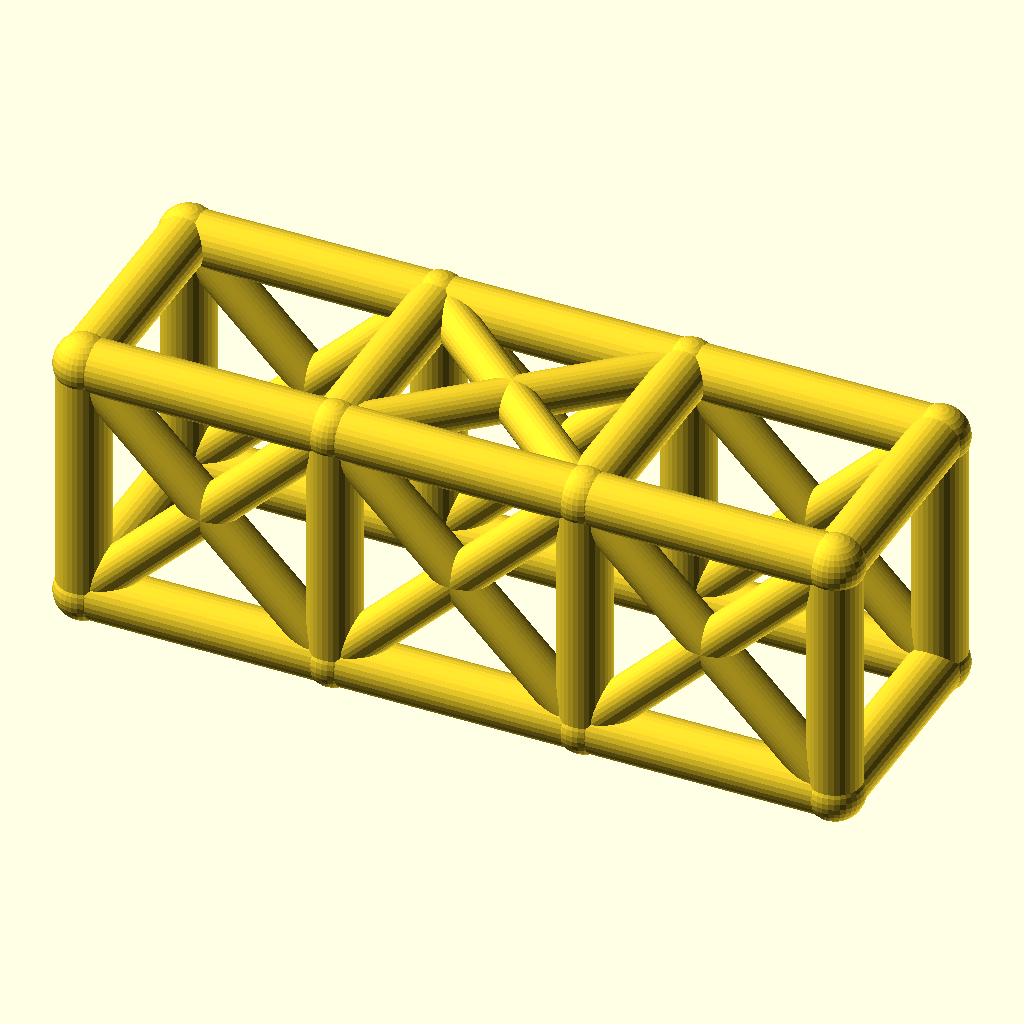
Cell 1: the model at its default parameters.
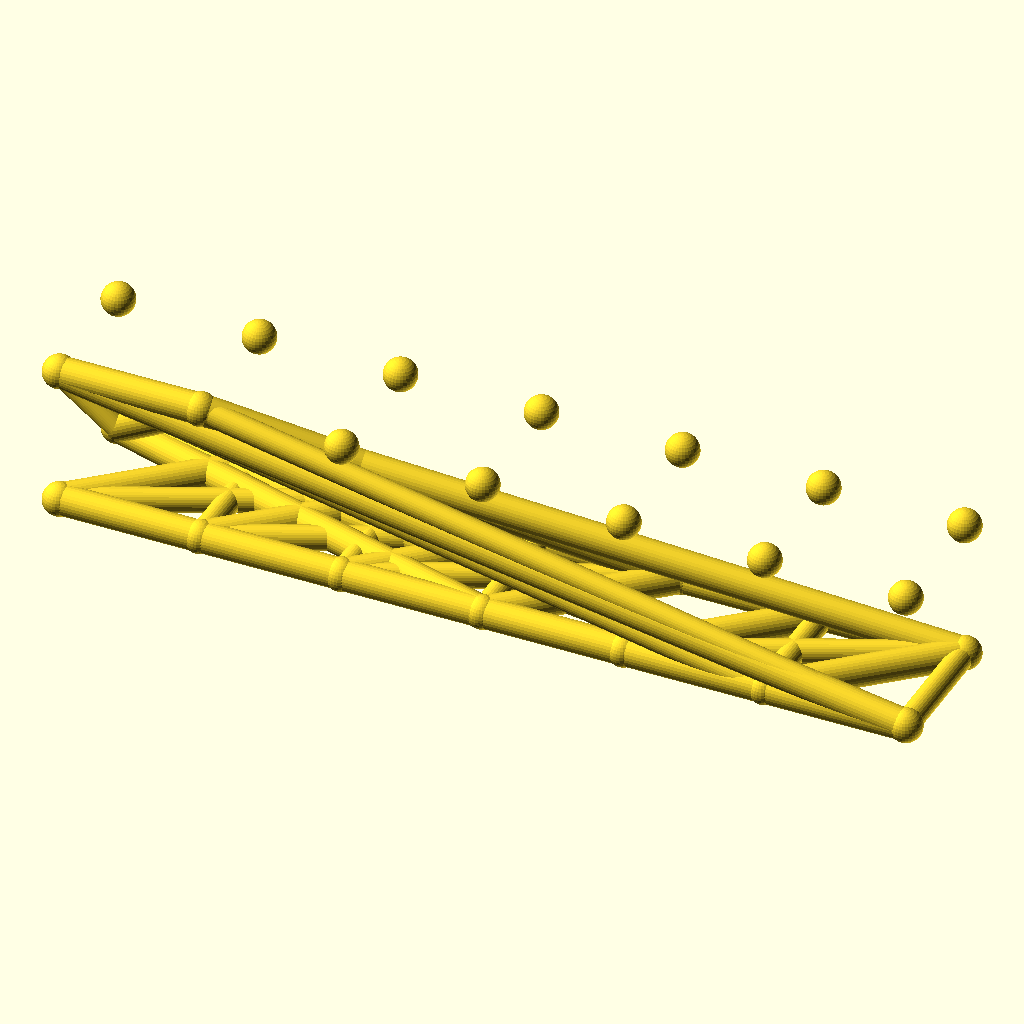
Cell 2: the same model with bays = 6.
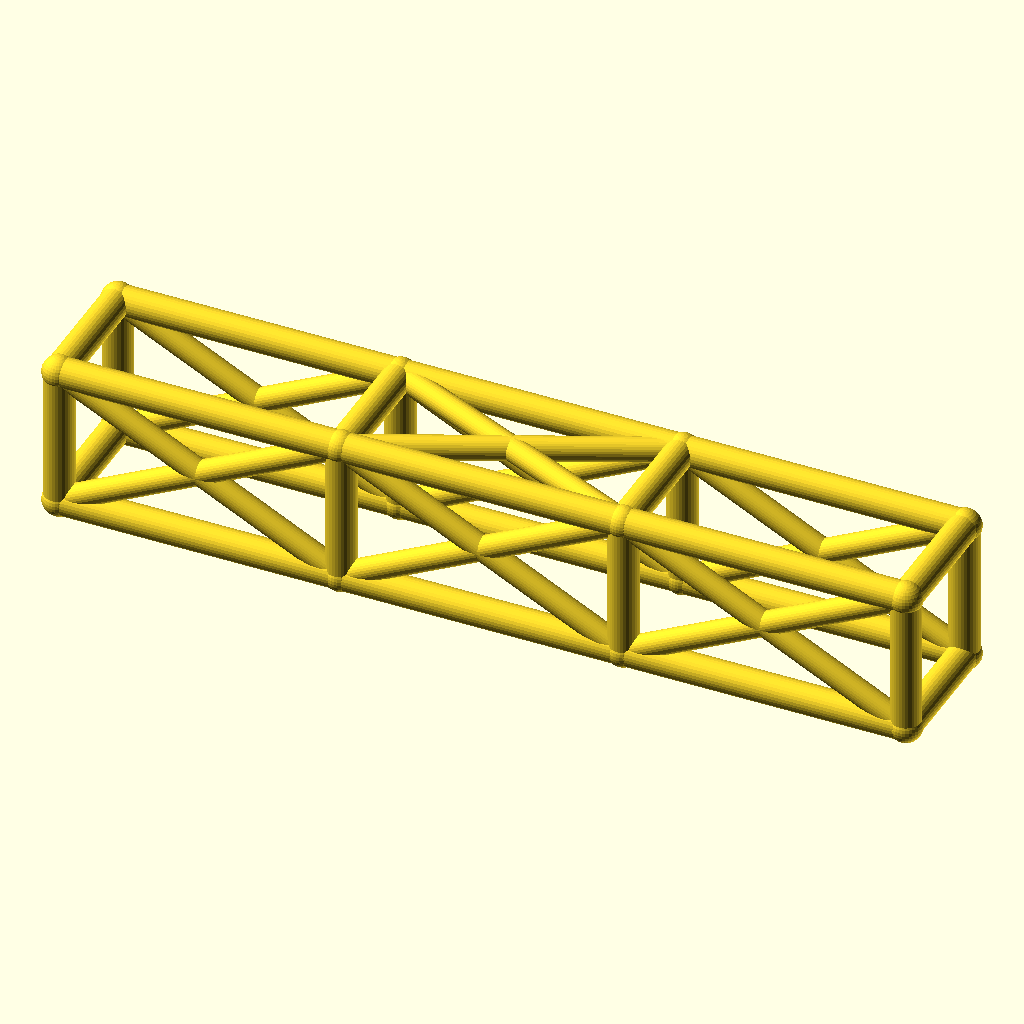
Cell 3: the same model with bay_l = 76.
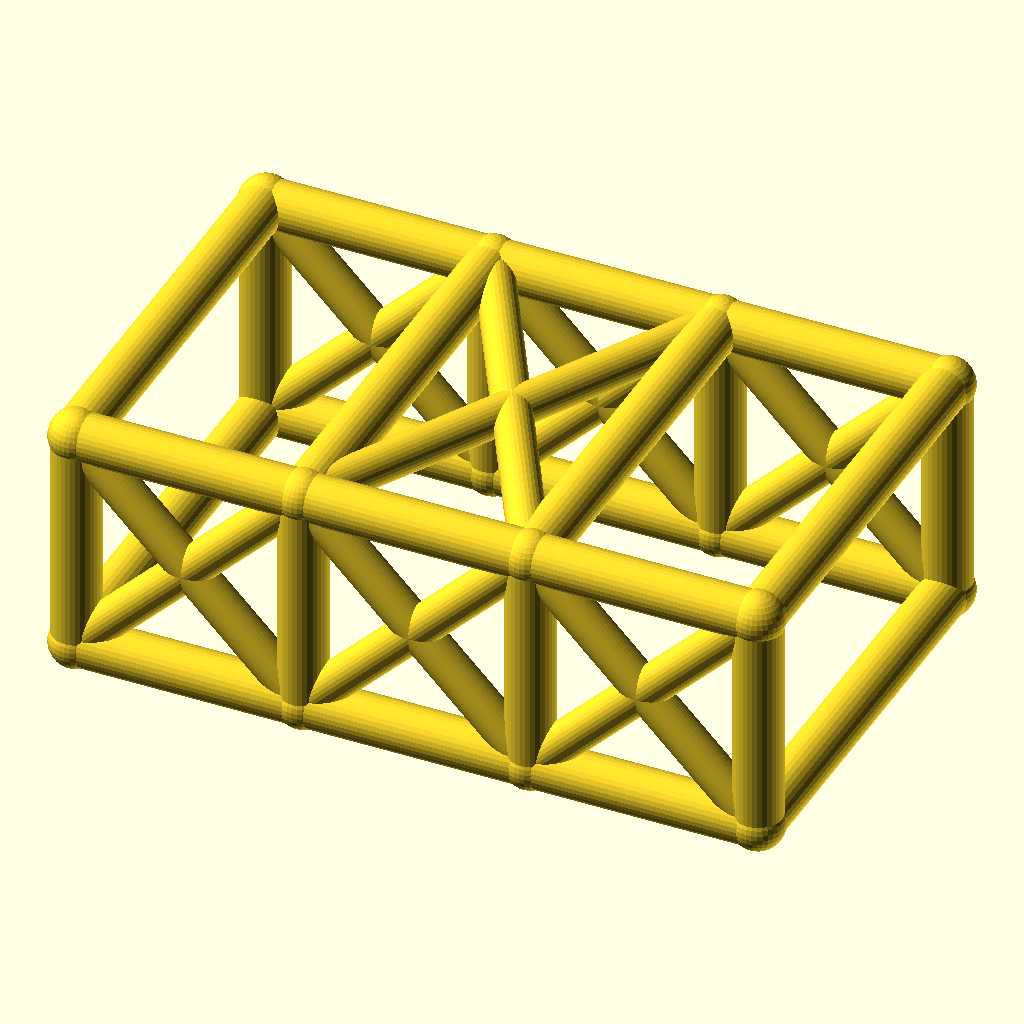
Cell 4: the same model with cage_w = 68.
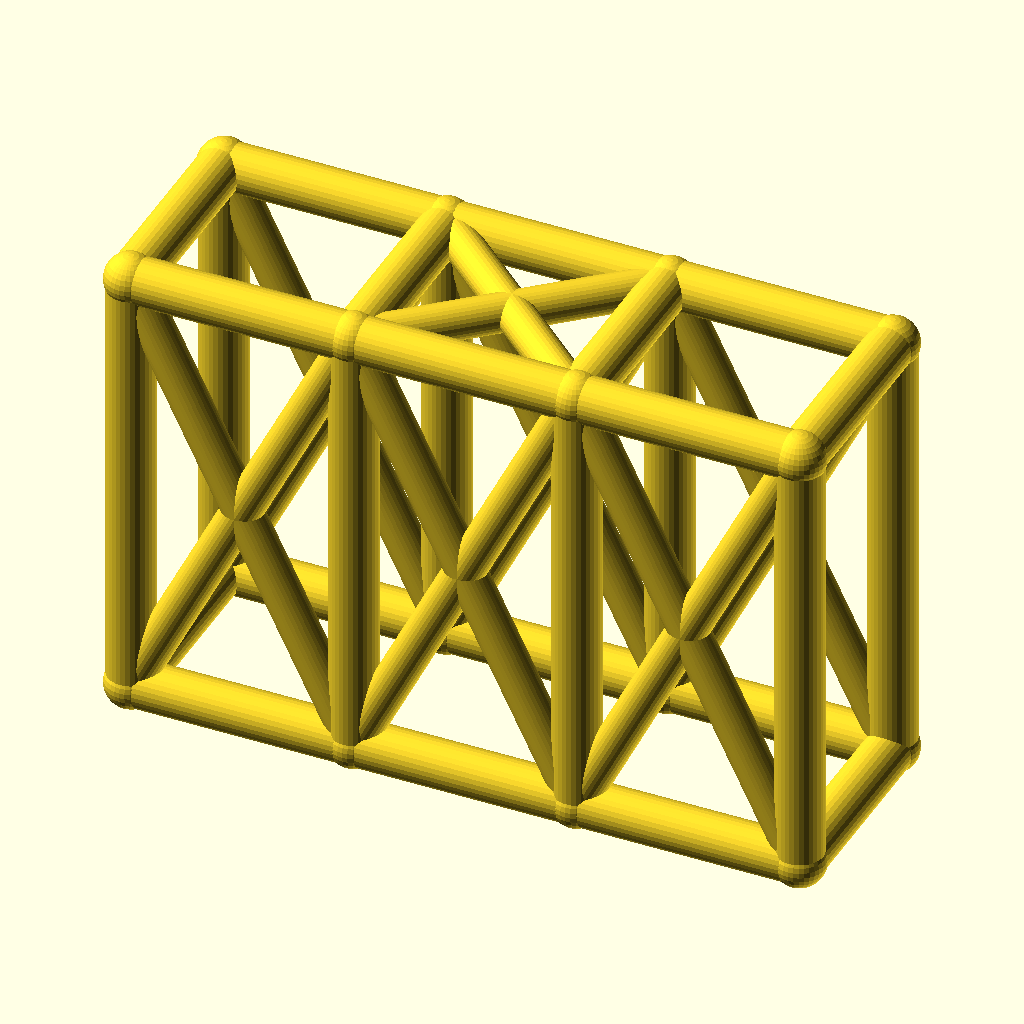
Cell 5: cage_h = 76 (everything else at default).
The same orthographic view direction (rotation 55°, 0°, 25°; colour scheme Cornfield) for every cell, with the view re-fitted per cell, so scale and position can differ between cells.
The OpenSCAD source (optional_data/data/wire2/rollcages/scene_0108.scad):
$fn = 32;

// ----------------------------------------------------------------------
// Roll cage: 3 bays x 2 sections, bays 38 mm, 34 x 38 mm section
// ----------------------------------------------------------------------

// --- parameters (mm) ---
bays = 3;                 // number of bays along X
sections = 2;             // levels of the cage
bay_l = 38;               // bay length, X
cage_w = 34;              // cage width, Y
cage_h = 38;              // cage height, Z
rail_r = 4;               // rail and hoop radius
diag_r = 3.2;             // diagonal brace radius
joint_r = 4.4;            // joint ball radius

bbox_x = bays * bay_l + 2 * joint_r;  // overall X, joints included
bbox_y = cage_w + 2 * joint_r;  // overall Y, joints included
bbox_z = cage_h + 2 * joint_r;  // overall Z, joints included
rail_d = 2 * rail_r;  // rail stock diameter
diag_d = 2 * diag_r;  // diagonal stock diameter
joint_d = 2 * joint_r;  // joint ball diameter
cage_l = bays * bay_l;  // overall cage length
nodes = [for (lvl = [0, 1], side = [0, 1], st = [0 : bays]) [st * bay_l, side * cage_w, lvl * cage_h]];

module member(a, b, r) {
  /* round stock from joint a to joint b, ends buried in the joint balls */
  d = b - a;
  length = norm(d);
  translate(a) rotate([0, acos(d[2] / length), atan2(d[1], d[0])])
    cylinder(h = length, r = r);
}

module joint(p, r) {
  /* ball at the joint centre, fatter than every member meeting there */
  translate(p) sphere(r = r);
}

/* members - each call is one graph edge */
member(nodes[0], nodes[1], rail_r);
member(nodes[1], nodes[2], rail_r);
member(nodes[2], nodes[3], rail_r);
member(nodes[4], nodes[5], rail_r);
member(nodes[5], nodes[6], rail_r);
member(nodes[6], nodes[7], rail_r);
member(nodes[8], nodes[9], rail_r);
member(nodes[9], nodes[10], rail_r);
member(nodes[10], nodes[11], rail_r);
member(nodes[12], nodes[13], rail_r);
member(nodes[13], nodes[14], rail_r);
member(nodes[14], nodes[15], rail_r);
member(nodes[0], nodes[8], rail_r);
member(nodes[1], nodes[9], rail_r);
member(nodes[2], nodes[10], rail_r);
member(nodes[3], nodes[11], rail_r);
member(nodes[4], nodes[12], rail_r);
member(nodes[5], nodes[13], rail_r);
member(nodes[6], nodes[14], rail_r);
member(nodes[7], nodes[15], rail_r);
member(nodes[8], nodes[12], rail_r);
member(nodes[9], nodes[13], rail_r);
member(nodes[10], nodes[14], rail_r);
member(nodes[11], nodes[15], rail_r);
member(nodes[0], nodes[4], rail_r);
member(nodes[3], nodes[7], rail_r);
member(nodes[0], nodes[9], diag_r);
member(nodes[8], nodes[1], diag_r);
member(nodes[1], nodes[10], diag_r);
member(nodes[9], nodes[2], diag_r);
member(nodes[2], nodes[11], diag_r);
member(nodes[10], nodes[3], diag_r);
member(nodes[4], nodes[13], diag_r);
member(nodes[12], nodes[5], diag_r);
member(nodes[5], nodes[14], diag_r);
member(nodes[13], nodes[6], diag_r);
member(nodes[6], nodes[15], diag_r);
member(nodes[14], nodes[7], diag_r);
member(nodes[9], nodes[14], diag_r);
member(nodes[13], nodes[10], diag_r);

/* joint balls */
for (p = nodes) joint(p, joint_r);
Parameter table extracted from the source (name, type, default, range or options):
bays: number, default 3
sections: number, default 2
bay_l: number, default 38
cage_w: number, default 34
cage_h: number, default 38
rail_r: number, default 4
diag_r: number, default 3.2
joint_r: number, default 4.4
